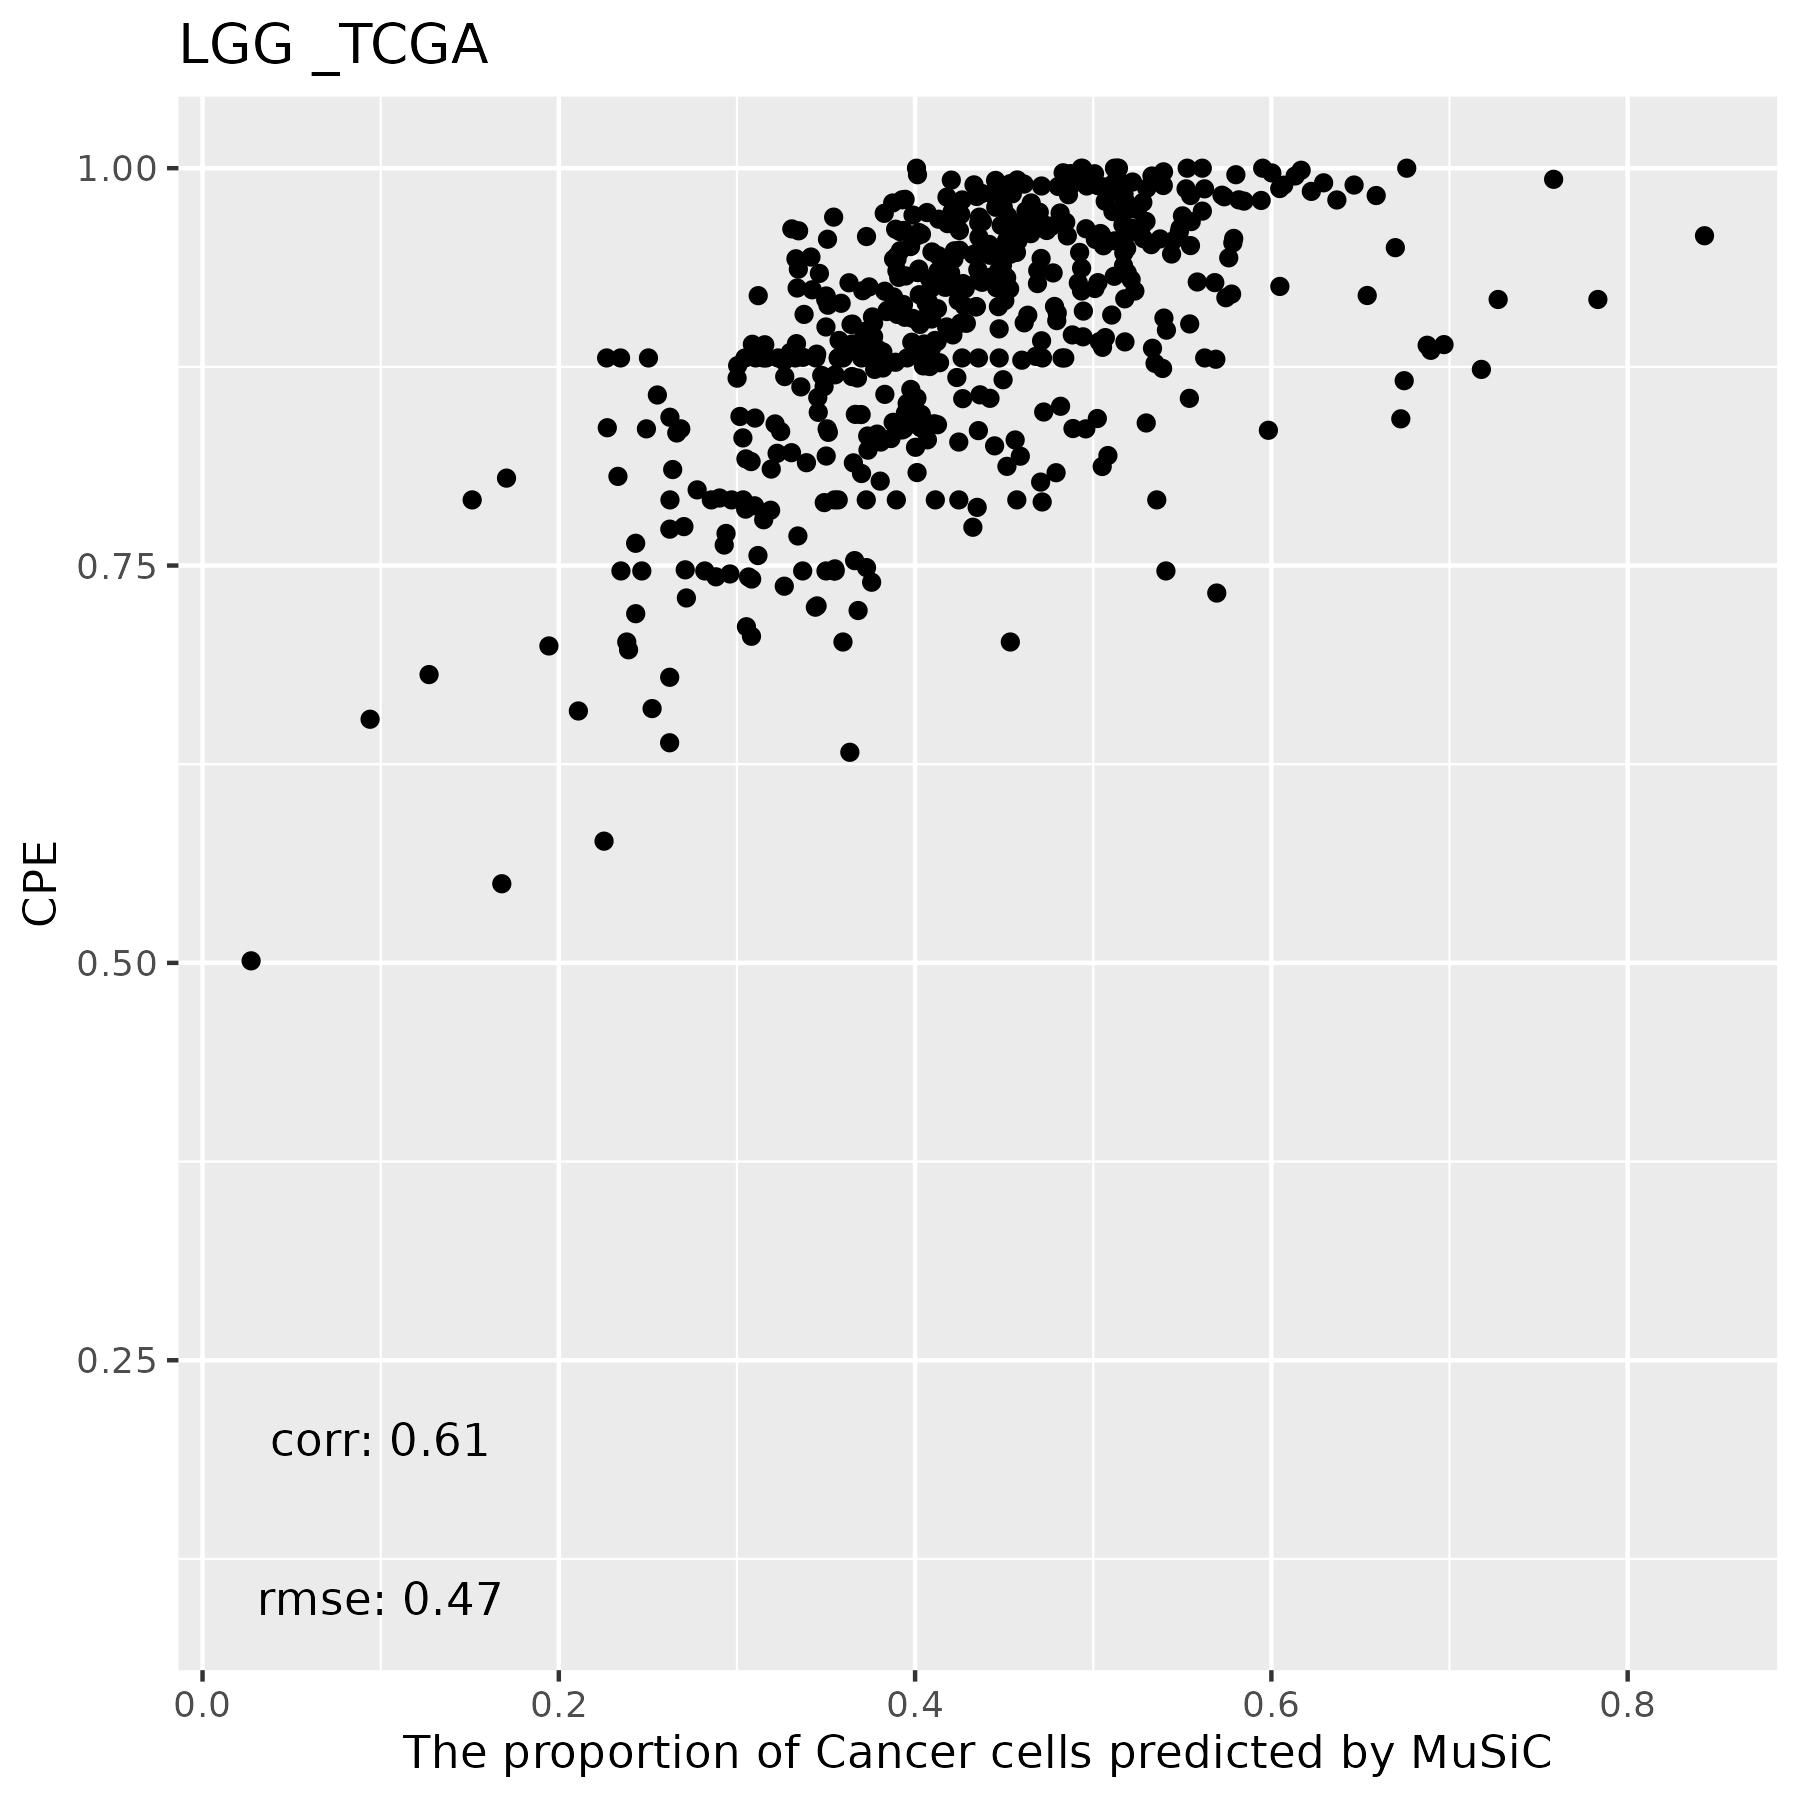

The data file committed next to this chart (first rows):
, Cancer Cells, Double-neg-like T, NK, Macrophages, CD8 T, Fibroblasts, Monocytes, B Cells, CD4 T, DC, Mast Cells, Neutrophils, Endothelial Cells
TCGA.TQ.A7RO.01A, 0.3543, 0, 0, 0, 0, 0, 0, 0, 0, 0, 0, 0.4364, 0.2093
TCGA.CS.6670.01A, 0.5168, 0, 0, 0, 0, 0, 0, 0, 0, 0, 0, 0.3169, 0.1663
TCGA.QH.A6X5.01A, 0.4959, 0, 0, 0, 0, 0, 0, 0, 0, 0, 0, 0.3332, 0.1709
TCGA.HW.7493.01A, 0.4035, 0, 0, 0, 0, 0, 0, 0, 0, 0, 0, 0.4546, 0.1419
TCGA.CS.6667.01A, 0.3879, 0, 0, 0, 0, 0, 0, 0, 0, 0, 0, 0.4118, 0.2003
TCGA.DU.6406.01A, 0.5347, 0, 0, 0, 0, 0, 0, 0, 0, 0, 0, 0.2946, 0.1707
TCGA.DU.A7TA.01A, 0.3742, 0, 0, 0, 0, 0, 0, 0, 0, 0, 0, 0.5136, 0.1122
TCGA.QH.A6X4.01A, 0.4466, 0, 0, 0, 0, 0, 0, 0, 0, 0, 0, 0.4519, 0.1015
TCGA.TQ.A7RR.01A, 0.372, 0, 0, 0, 0, 0, 0, 0, 0, 0, 0, 0.5188, 0.1092
TCGA.HT.8104.01A, 0.5541, 0, 0, 0, 0, 0, 0, 0, 0, 0, 0, 0.3304, 0.1154
TCGA.HT.A74K.01A, 0.6895, 0, 0, 0.02943, 0, 0.02889, 0, 0, 0, 0, 0, 0.1133, 0.1389
TCGA.DB.A64X.01A, 0.5482, 0, 0, 0, 0, 0, 0, 0, 0, 0, 0, 0.3112, 0.1405
TCGA.HT.8107.01A, 0.3448, 0, 0, 0, 0, 0, 0, 0, 0, 0, 0, 0.4897, 0.1656
TCGA.FG.A710.01A, 0.3787, 0, 0, 0, 0, 0, 0, 0, 0, 0, 0, 0.4996, 0.1217
TCGA.QH.A6CX.01A, 0.4591, 0, 0, 0, 0, 0, 0, 0, 0, 0, 0, 0.4687, 0.07227
TCGA.CS.6666.01A, 0.4599, 0, 0, 0, 0, 0, 0, 0, 0, 0, 0, 0.3169, 0.2232
TCGA.TM.A7CA.01A, 0.4622, 0, 0, 0, 0, 0, 0, 0, 0, 0, 0, 0.4449, 0.09287
TCGA.HW.7486.01A, 0.3727, 0, 0, 0, 0, 0, 0, 0, 0, 0, 0, 0.4833, 0.144
TCGA.QH.A6X8.01A, 0.4182, 0, 0, 0, 0, 0, 0, 0, 0, 0, 0, 0.4707, 0.1111
TCGA.DU.A76K.01A, 0.5983, 0, 0, 0, 0, 0, 0, 0, 0, 0, 0, 0.26, 0.1417
TCGA.DB.A4XD.01A, 0.4095, 0, 0, 0, 0, 0, 0, 0, 0, 0, 0, 0.4685, 0.122
TCGA.DH.A669.01A, 0.6538, 0, 0, 0, 0, 0, 0, 0, 0, 0, 0, 0.2821, 0.06407
TCGA.WY.A858.01A, 0.3053, 0, 0, 0, 0, 0, 0, 0, 0, 0, 0, 0.5476, 0.1471
TCGA.DU.7294.01A, 0.5501, 0, 0, 0, 0, 0, 0, 0, 0, 0, 0, 0.2828, 0.1671
TCGA.TM.A7C3.01A, 0.5057, 0, 0, 0, 0, 0, 0, 0, 0, 0, 0, 0.3482, 0.1461
TCGA.WY.A85E.01A, 0.5612, 0, 0, 0, 0, 0, 0, 0, 0, 0, 0, 0.3298, 0.109
TCGA.FG.A6J1.01A, 0.7833, 0, 6.88585617062344e-05, 0, 0, 0, 0, 0.0008137, 0, 0.0007676, 0, 0.1311, 0.08394
TCGA.QH.A65Z.01A, 0.5546, 0, 0, 0, 0, 0, 0, 0, 0, 0, 0, 0.3146, 0.1307
TCGA.VM.A8CD.01A, 0.4355, 0, 0, 0, 0, 7.71063645113301e-05, 0, 0, 0, 0, 0, 0.4947, 0.0697
TCGA.HT.8019.01A, 0.5023, 0, 0, 0, 0, 0, 0, 0, 0, 0, 0, 0.3366, 0.1611
TCGA.QH.A6CV.01A, 0.4715, 0, 0, 0, 0, 0, 0, 0, 0, 0, 0, 0.4493, 0.07917
TCGA.FG.A6IZ.01A, 0.8431, 0, 0, 0, 0, 0, 0, 0, 0, 0, 0, 0.1114, 0.04548
TCGA.P5.A5F1.01A, 0.5688, 0, 0, 0, 0, 0, 0, 0, 0, 0, 0, 0.3703, 0.06093
TCGA.P5.A72U.01A, 0.4535, 0, 0, 0, 0, 0.02172, 0, 0, 0, 0, 0, 0.351, 0.1738
TCGA.CS.4943.01A, 0.5177, 0, 0, 0, 0, 0, 0, 0, 0, 0, 0, 0.4072, 0.07511
TCGA.P5.A5EW.01A, 0.3641, 0, 0, 0, 0, 0, 0, 0, 0, 0, 0, 0.4952, 0.1407
TCGA.E1.5322.01A, 0.3225, 0, 0, 0, 0, 0, 0, 0, 0, 0, 0, 0.5847, 0.09274
TCGA.HT.A4DS.01A, 0.6746, 0, 0, 0.02119, 0, 0.0002665, 0, 0, 0, 0, 0, 0.2494, 0.05455
TCGA.FG.7634.01A, 0.2702, 0, 0, 0, 0, 0, 0, 0, 0, 0, 0, 0.5534, 0.1764
TCGA.DU.7306.01A, 0.4032, 0, 0, 0, 0, 0, 0, 0, 0, 0, 0, 0.4324, 0.1644
TCGA.FG.7636.01A, 0.544, 0, 0, 0, 0, 0, 0, 0, 0, 0, 0, 0.3423, 0.1137
TCGA.S9.A7J3.01A, 0.3331, 0, 0, 0, 0, 0, 0, 0, 0, 0, 0, 0.5131, 0.1538
TCGA.DU.A6S7.01A, 0.3334, 0, 0, 0, 0, 0, 0, 0, 0, 0, 0, 0.5627, 0.1039
TCGA.DU.6396.01A, 0.1514, 0, 0, 0, 0, 0.0001463, 0, 0, 0, 0, 0, 0.7181, 0.1304
TCGA.S9.A7QW.01A, 0.6293, 0, 0, 0, 0, 0, 0, 0, 0, 0, 0, 0.2932, 0.07744
TCGA.FG.7643.01A, 0.4457, 0, 0, 0, 0, 0, 0, 0, 0, 0, 0, 0.3885, 0.1658
TCGA.S9.A7R4.01A, 0.3148, 0, 0, 0, 0, 0, 0, 0, 0, 0, 0, 0.482, 0.2032
TCGA.DU.A6S8.01A, 0.5723, 0, 0, 0, 0, 0, 0, 0, 0, 0, 0, 0.3345, 0.09323
TCGA.HT.7601.01A, 0.2622, 0, 0, 0, 0, 0, 0, 0, 0, 0, 0, 0.6186, 0.1192
TCGA.HT.7854.01A, 0.3189, 0, 0, 0, 0, 0, 0, 0, 0, 0, 0, 0.6342, 0.04692
TCGA.QH.A6X3.01A, 0.3629, 0, 0, 0, 0, 0, 0, 0, 0, 0, 0, 0.5264, 0.1107
TCGA.P5.A5F0.01A, 0.5142, 0, 0, 0, 0, 0, 0, 0, 0, 0, 0, 0.3662, 0.1196
TCGA.CS.5395.01A, 0.471, 0, 0, 0, 0, 0, 0, 0, 0, 0, 0, 0.427, 0.102
TCGA.DU.6402.01A, 0.3661, 0, 0, 0, 0, 0.0322, 0, 0, 0, 0, 0, 0.4784, 0.1233
TCGA.VM.A8CE.01A, 0.4221, 0, 0, 0, 0, 0, 0, 0, 0, 0, 0, 0.4028, 0.1751
TCGA.HT.7467.01A, 0.3916, 0, 0, 0, 0, 0, 0, 0, 0, 0, 0, 0.4485, 0.1599
TCGA.DB.A4XC.01A, 0.3086, 0, 0, 0, 0, 0, 0, 0, 0, 0, 0, 0.589, 0.1023
TCGA.RY.A83X.01A, 0.4179, 0, 0, 0, 0, 0, 0, 0, 0, 0, 0, 0.413, 0.1691
TCGA.HT.A5R9.01A, 0.5943, 0, 0, 0, 0, 0, 0, 0, 0, 0, 0, 0.2396, 0.1661
TCGA.S9.A6WD.01A, 0.5625, 0, 0, 0, 0, 0, 0, 0, 0, 0, 0, 0.3206, 0.1169
... 451 more rows
